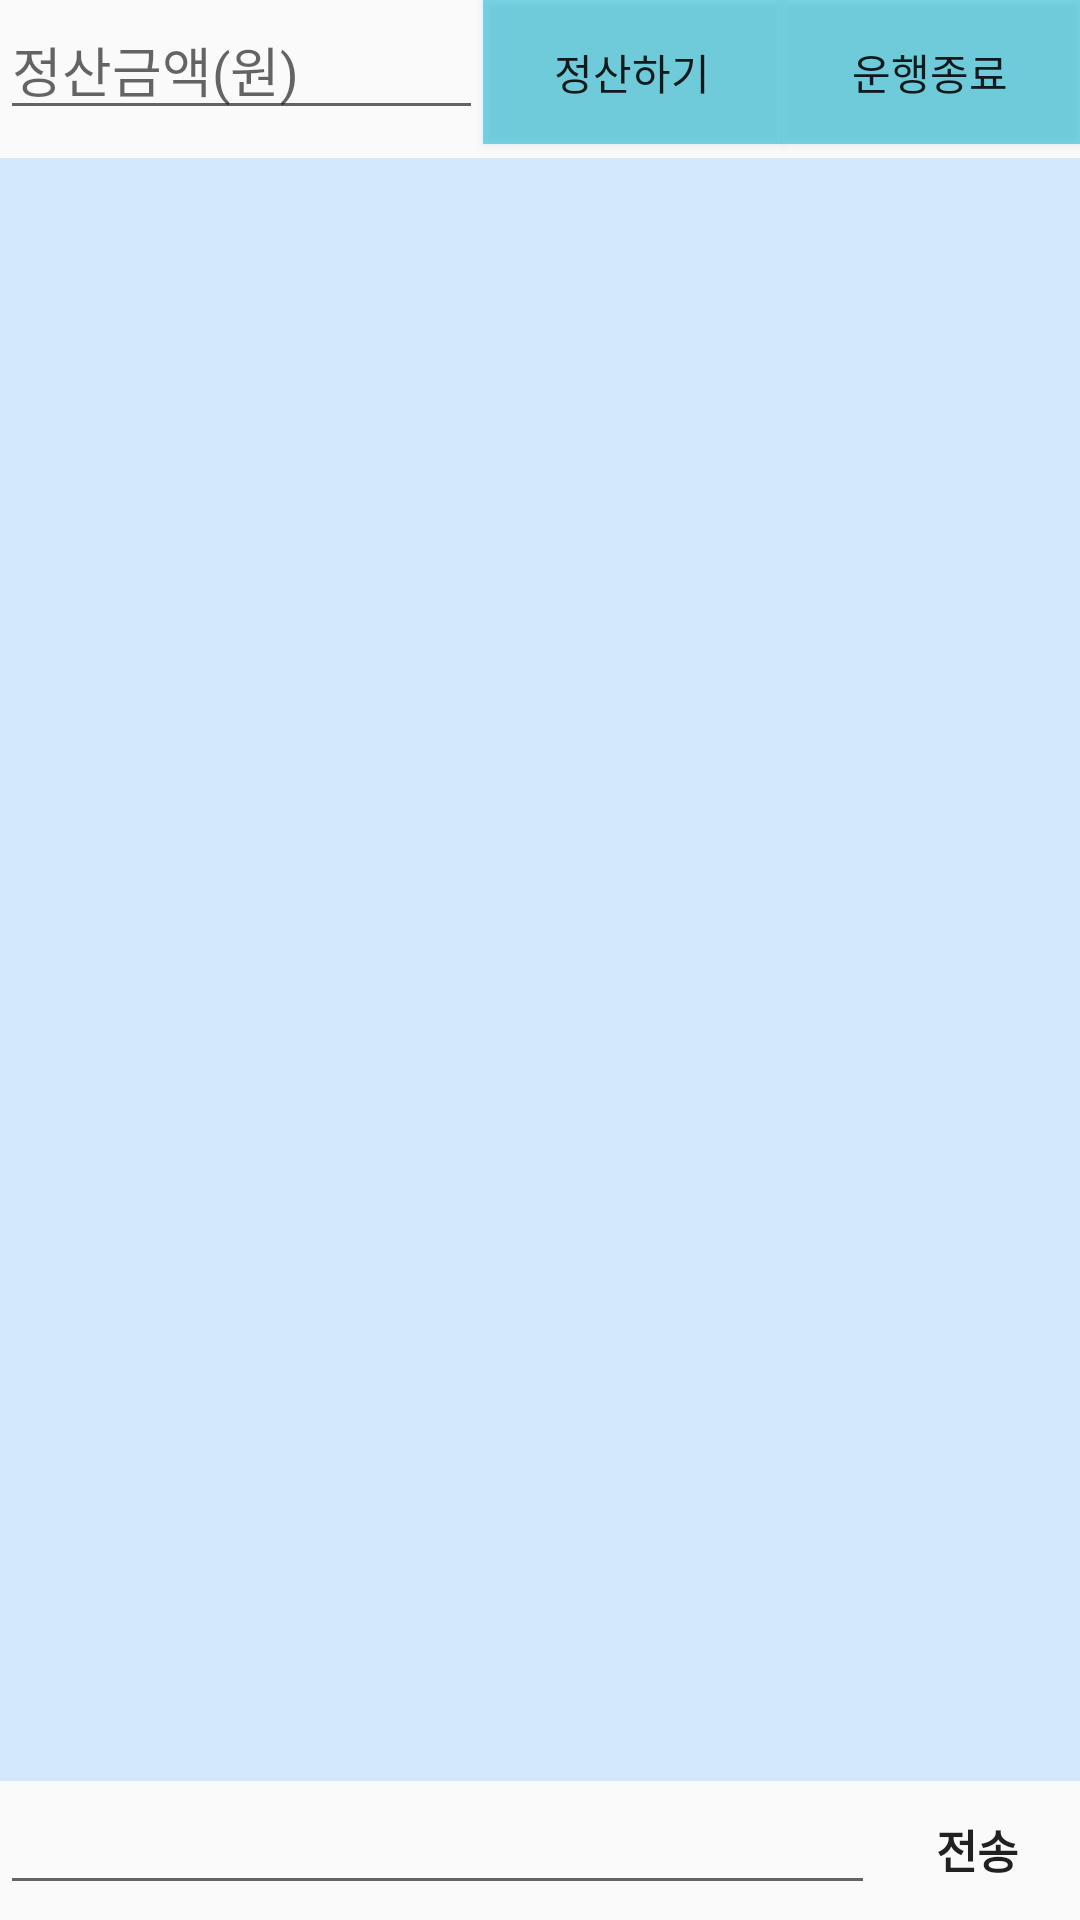

Reconstruct the res/layout file that produces this screen, plus the resources it refers to.
<!-- AndroidManifest.xml: application theme Theme.TukXi -->
<!-- res/layout/fragment_roomin.xml -->
<?xml version="1.0" encoding="utf-8"?>
<LinearLayout xmlns:android="http://schemas.android.com/apk/res/android"
    xmlns:tools="http://schemas.android.com/tools"
    android:layout_width="match_parent"
    android:layout_height="match_parent"
    android:orientation="vertical">

    <LinearLayout
        android:layout_width="match_parent"
        android:layout_height="wrap_content"
        android:orientation="horizontal"
        android:layout_weight="1">
        <EditText
            android:id="@+id/moneyedt"
            android:layout_width="wrap_content"
            android:layout_height="wrap_content"
            android:layout_weight="5"
            android:hint="정산금액(원)"/>

        <Button
            android:id="@+id/moneybtn"
            android:layout_width="wrap_content"
            android:layout_height="wrap_content"
            android:layout_gravity="end"
            android:layout_weight="1"
            android:background="#8000B8D4"
            android:text="정산하기" />

        <Button
            android:id="@+id/exit"
            android:layout_width="wrap_content"
            android:layout_height="wrap_content"
            android:layout_gravity="end"
            android:layout_weight="1"
            android:background="#8000B8D4"
            android:text="운행종료" />
    </LinearLayout>

    <ScrollView
        android:id="@+id/scrollvw"
        android:layout_width="match_parent"
        android:layout_height="300dp"
        android:layout_weight="50"
        android:background="@drawable/blueblue"
        >
        <LinearLayout
            android:id="@+id/textViewContainer"
            android:layout_width="match_parent"
            android:layout_height="wrap_content"
            android:orientation="vertical">
        </LinearLayout>
    </ScrollView>

    <LinearLayout
        android:id="@+id/textView"
        android:layout_width="match_parent"
        android:layout_height="wrap_content"
        android:layout_weight="1"
        >
        <EditText
            android:id="@+id/messages"
            android:layout_width="wrap_content"
            android:layout_height="wrap_content"
            android:layout_weight="15"
            android:inputType="textPersonName"
             />

        <Button
            android:id="@+id/button3"
            android:layout_width="50dp"
            android:layout_height="40dp"
            android:layout_weight="1"
            android:background="@drawable/bin_yellowsend"
            android:fontFamily="@font/bold"
            android:textSize="15sp"
            android:textStyle="bold"
            android:text = "전송"
            />
    </LinearLayout>

</LinearLayout>
<!-- resources referenced by this layout -->
<resources>
  <!-- drawable blueblue (drawable) -->
  <?xml version="1.0" encoding="utf-8"?>
  <shape xmlns:android="http://schemas.android.com/apk/res/android">
      <solid android:color="#80ADD8FF" /> 
  </shape>
  <style name="Theme.TukXi" parent="Theme.AppCompat.DayNight.NoActionBar">
          
          <item name="colorPrimary">@color/purple_500</item>
          <item name="colorPrimaryVariant">@color/purple_700</item>
          <item name="colorOnPrimary">@color/white</item>
          
          <item name="colorSecondary">@color/teal_200</item>
          <item name="colorSecondaryVariant">@color/teal_700</item>
          <item name="colorOnSecondary">@color/black</item>
          
          <item name="android:statusBarColor">?attr/colorPrimaryVariant</item>
          
  
      </style>
  <color name="purple_500">#FF6200EE</color>
  <color name="purple_700">#FF3700B3</color>
  <color name="white">#FFFFFFFF</color>
  <color name="teal_200">#FF03DAC5</color>
  <color name="teal_700">#FF018786</color>
  <color name="black">#FF000000</color>
</resources>
